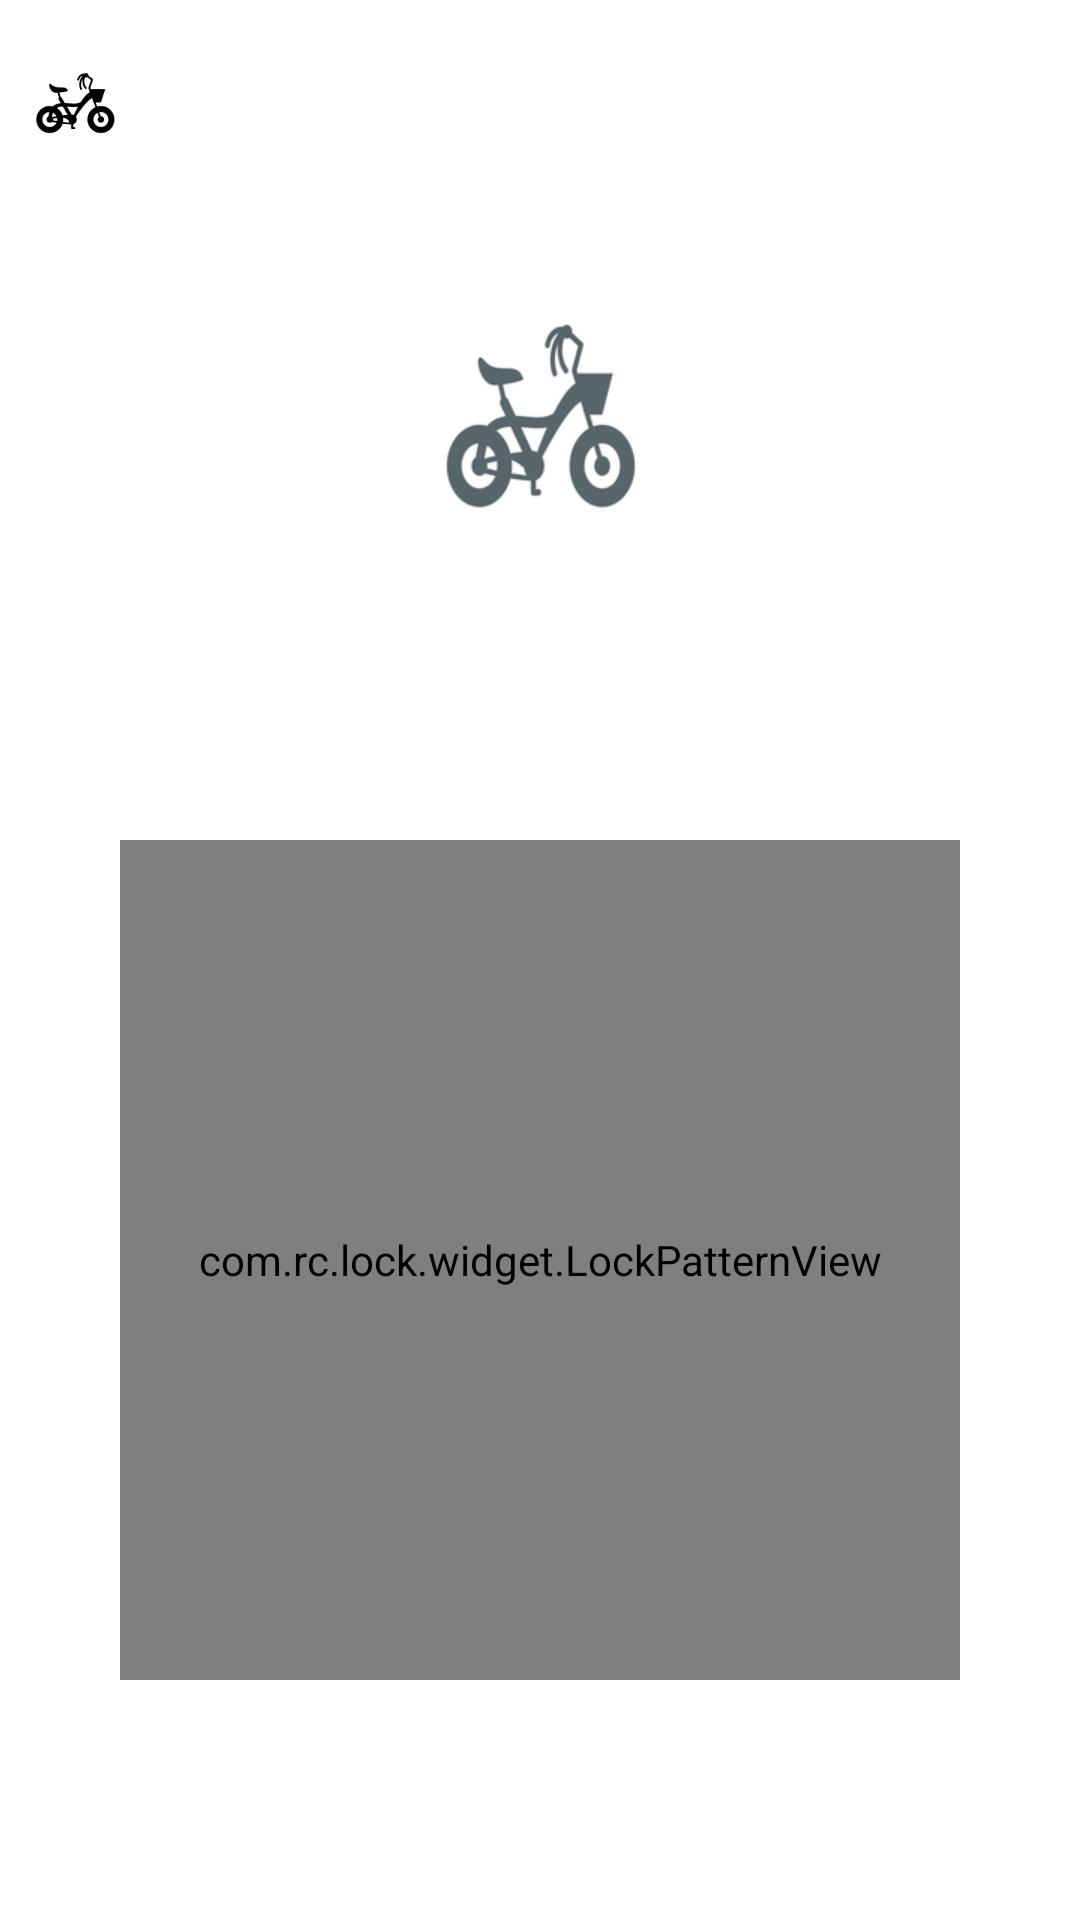

Here is an Android app screen rendered from its layout file. Give the layout XML and the strings, colors and styles it references.
<!-- AndroidManifest.xml: activity theme unlock_activity_style -->
<!-- res/layout/activity_gesture_unlock.xml -->
<?xml version="1.0" encoding="utf-8" ?>
<RelativeLayout xmlns:android="http://schemas.android.com/apk/res/android"
                xmlns:app="http://schemas.android.com/apk/res-auto"
                android:id="@+id/unlock_layout"
                android:layout_width="match_parent"
                android:layout_height="match_parent"
                android:background="@color/transparent"
                android:clipToPadding="false"
                android:orientation="vertical">

    <ImageView
        android:id="@+id/bg_layout"
        android:layout_width="match_parent"
        android:layout_height="match_parent" />

    <TextView
        android:id="@+id/app_label"
        android:layout_width="wrap_content"
        android:layout_height="30dp"
        android:layout_marginLeft="10dp"
        android:layout_marginTop="20dp"
        android:layout_toRightOf="@+id/app_logo"
        android:gravity="center_vertical"
        android:text="@string/app_name"
        android:textColor="@color/white"
        android:textSize="18sp"/>

    <ImageView
        android:id="@+id/btn_more"
        android:layout_width="wrap_content"
        android:layout_height="30dp"
        android:layout_alignParentEnd="true"
        android:layout_alignParentRight="true"
        android:layout_marginTop="20dp"
        android:paddingRight="20dp"
        android:src="@drawable/ic_menu_small"/>

    <com.rc.lock.widget.LockPatternView
        android:id="@+id/unlock_lock_view"
        android:layout_width="280.0dip"
        android:layout_height="280.0dip"
        android:layout_alignParentBottom="true"
        android:layout_centerHorizontal="true"
        android:layout_gravity="center_horizontal"
        android:layout_marginBottom="80dp"

        />

    <ImageView
        android:id="@+id/unlock_icon"
        android:layout_width="72dp"
        android:layout_height="72dp"
        android:layout_above="@+id/unlock_text"
        android:layout_centerHorizontal="true"
        android:layout_marginBottom="15dp"
        android:scaleType="fitCenter"
        android:src="@mipmap/ic_launcher"
        android:visibility="visible"/>

    <TextView
        android:id="@+id/unlock_text"
        android:layout_width="match_parent"
        android:layout_height="wrap_content"
        android:layout_above="@+id/unlock_fail_tip"
        android:layout_marginBottom="15dp"
        android:gravity="center_horizontal"
        android:textColor="@android:color/white"
        android:textSize="16.0sp"
        android:visibility="visible"/>

    <TextView
        android:id="@+id/unlock_fail_tip"
        android:layout_width="match_parent"
        android:layout_height="wrap_content"
        android:layout_above="@+id/unlock_lock_view"
        android:layout_marginBottom="30dp"
        android:gravity="center_horizontal"
        android:textColor="@color/white"
        android:textSize="16sp"
        android:visibility="visible"/>

    <ImageView
        android:id="@+id/app_logo"
        android:layout_width="30dp"
        android:layout_height="30dp"
        android:layout_alignTop="@+id/app_label"
        android:layout_toStartOf="@+id/unlock_lock_view"
        android:layout_toLeftOf="@+id/unlock_lock_view"
        android:src="@drawable/ic_launcher"/>


</RelativeLayout>
<!-- resources referenced by this layout -->
<resources>
  <!-- drawable ic_launcher: vector/xml drawable (drawable, 10474 chars, omitted) -->
  <!-- mipmap ic_launcher: vector/xml drawable (drawable, 10474 chars, omitted) -->
  <string name="app_name">Stabilisers</string>
  <style name="unlock_activity_style" parent="AppTheme">
          <item name="android:windowIsTranslucent">true</item>
          <item name="android:windowActionBar">false</item>
          <item name="android:windowBackground">@android:color/transparent</item>
          <item name="android:activityOpenEnterAnimation">@null</item>
          <item name="android:activityOpenExitAnimation">@null</item>
          <item name="android:activityCloseEnterAnimation">@null</item>
          <item name="android:activityCloseExitAnimation">@null</item>
      </style>
  <style name="AppTheme" parent="Theme.AppCompat.Light.NoActionBar">
          
          <item name="colorPrimary">@color/colorPrimary</item>
          <item name="colorPrimaryDark">@color/colorPrimaryDark</item>
          <item name="colorAccent">@color/colorAccent</item>
  
          <item name="android:windowActionBar">false</item>
          <item name="windowActionBar">false</item>
          <item name="windowNoTitle">true</item>
          
          <item name="android:windowBackground">@color/white</item>
          
          <item name="android:windowContentOverlay">@null</item>
          
          <item name="elevation">0dp</item>
  
          <item name="android:actionMenuTextColor">@android:color/white</item>
  
      </style>
  <!-- not gathered from this repository: default colours our renderer supplied (Android Studio template values) -->
  <color name="white">#FFFFFFFF</color>
  <color name="colorPrimary">#FF6200EE</color>
  <color name="colorPrimaryDark">#FF3700B3</color>
  <color name="colorAccent">#FF03DAC5</color>
</resources>
